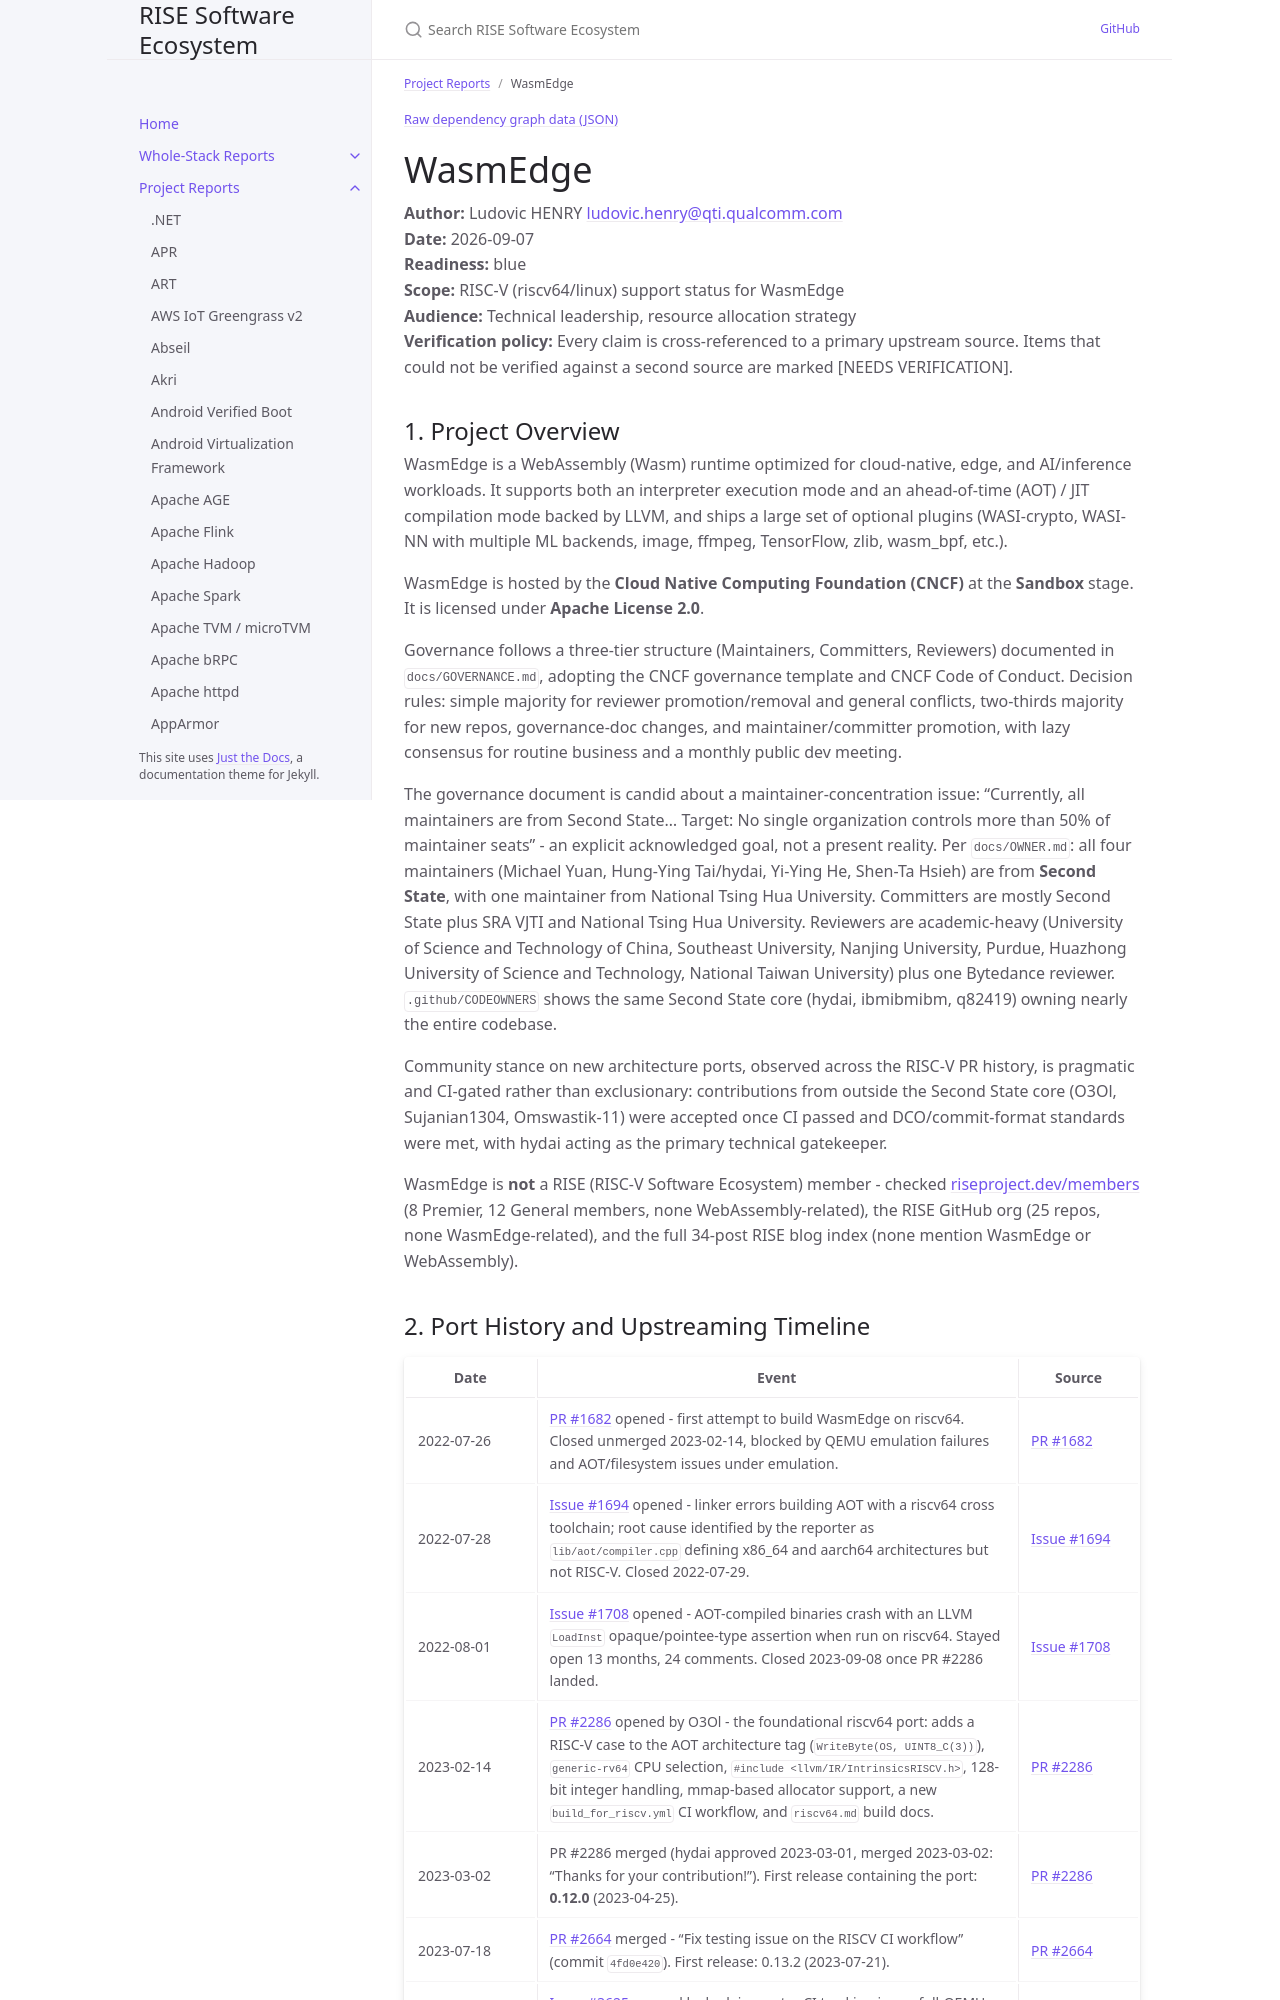

repository: riseproject-dev/sw-ecosystem · page: project-reports/wasmedge.html · generator: jekyll

---
title: WasmEdge
parent: Project Reports
color: blue
dependencies:
  - name: LLVM
    relation: runtime-dependency
    criticality: critical
  - name: zstd
    relation: runtime-dependency
    criticality: critical
  - name: zlib
    relation: runtime-dependency
    criticality: critical
  - name: OpenSSL
    relation: runtime-dependency
    criticality: optional
  - name: simdjson
    relation: runtime-dependency
    criticality: critical
  - name: fmt
    relation: runtime-dependency
    criticality: critical
  - name: spdlog
    relation: runtime-dependency
    criticality: critical
  - name: BLAKE3
    relation: runtime-dependency
    criticality: critical
---

{% include dependency-graph.html slug="dependencies" subset="wasmedge" %}

# WasmEdge

**Author:** Ludovic HENRY <ludovic.henry@qti.qualcomm.com><br/>
**Date:** 2026-09-07<br/>
**Readiness:** blue<br/>
**Scope:** RISC-V (riscv64/linux) support status for WasmEdge<br/>
**Audience:** Technical leadership, resource allocation strategy<br/>
**Verification policy:** Every claim is cross-referenced to a primary upstream source. Items that could not be verified against a second source are marked [NEEDS VERIFICATION].<br/>

## 1. Project Overview

WasmEdge is a WebAssembly (Wasm) runtime optimized for cloud-native, edge, and AI/inference workloads. It supports both an interpreter execution mode and an ahead-of-time (AOT) / JIT compilation mode backed by LLVM, and ships a large set of optional plugins (WASI-crypto, WASI-NN with multiple ML backends, image, ffmpeg, TensorFlow, zlib, wasm_bpf, etc.).

WasmEdge is hosted by the **Cloud Native Computing Foundation (CNCF)** at the **Sandbox** stage. It is licensed under **Apache License 2.0**.

Governance follows a three-tier structure (Maintainers, Committers, Reviewers) documented in `docs/GOVERNANCE.md`, adopting the CNCF governance template and CNCF Code of Conduct. Decision rules: simple majority for reviewer promotion/removal and general conflicts, two-thirds majority for new repos, governance-doc changes, and maintainer/committer promotion, with lazy consensus for routine business and a monthly public dev meeting.

The governance document is candid about a maintainer-concentration issue: "Currently, all maintainers are from Second State... Target: No single organization controls more than 50% of maintainer seats" - an explicit acknowledged goal, not a present reality. Per `docs/OWNER.md`: all four maintainers (Michael Yuan, Hung-Ying Tai/hydai, Yi-Ying He, Shen-Ta Hsieh) are from **Second State**, with one maintainer from National Tsing Hua University. Committers are mostly Second State plus SRA VJTI and National Tsing Hua University. Reviewers are academic-heavy (University of Science and Technology of China, Southeast University, Nanjing University, Purdue, Huazhong University of Science and Technology, National Taiwan University) plus one Bytedance reviewer. `.github/CODEOWNERS` shows the same Second State core (hydai, ibmibmibm, q82419) owning nearly the entire codebase.

Community stance on new architecture ports, observed across the RISC-V PR history, is pragmatic and CI-gated rather than exclusionary: contributions from outside the Second State core (O3Ol, Sujanian1304, Omswastik-11) were accepted once CI passed and DCO/commit-format standards were met, with hydai acting as the primary technical gatekeeper.

WasmEdge is **not** a RISE (RISC-V Software Ecosystem) member - checked [riseproject.dev/members](https://riseproject.dev/members/) (8 Premier, 12 General members, none WebAssembly-related), the RISE GitHub org (25 repos, none WasmEdge-related), and the full 34-post RISE blog index (none mention WasmEdge or WebAssembly).
